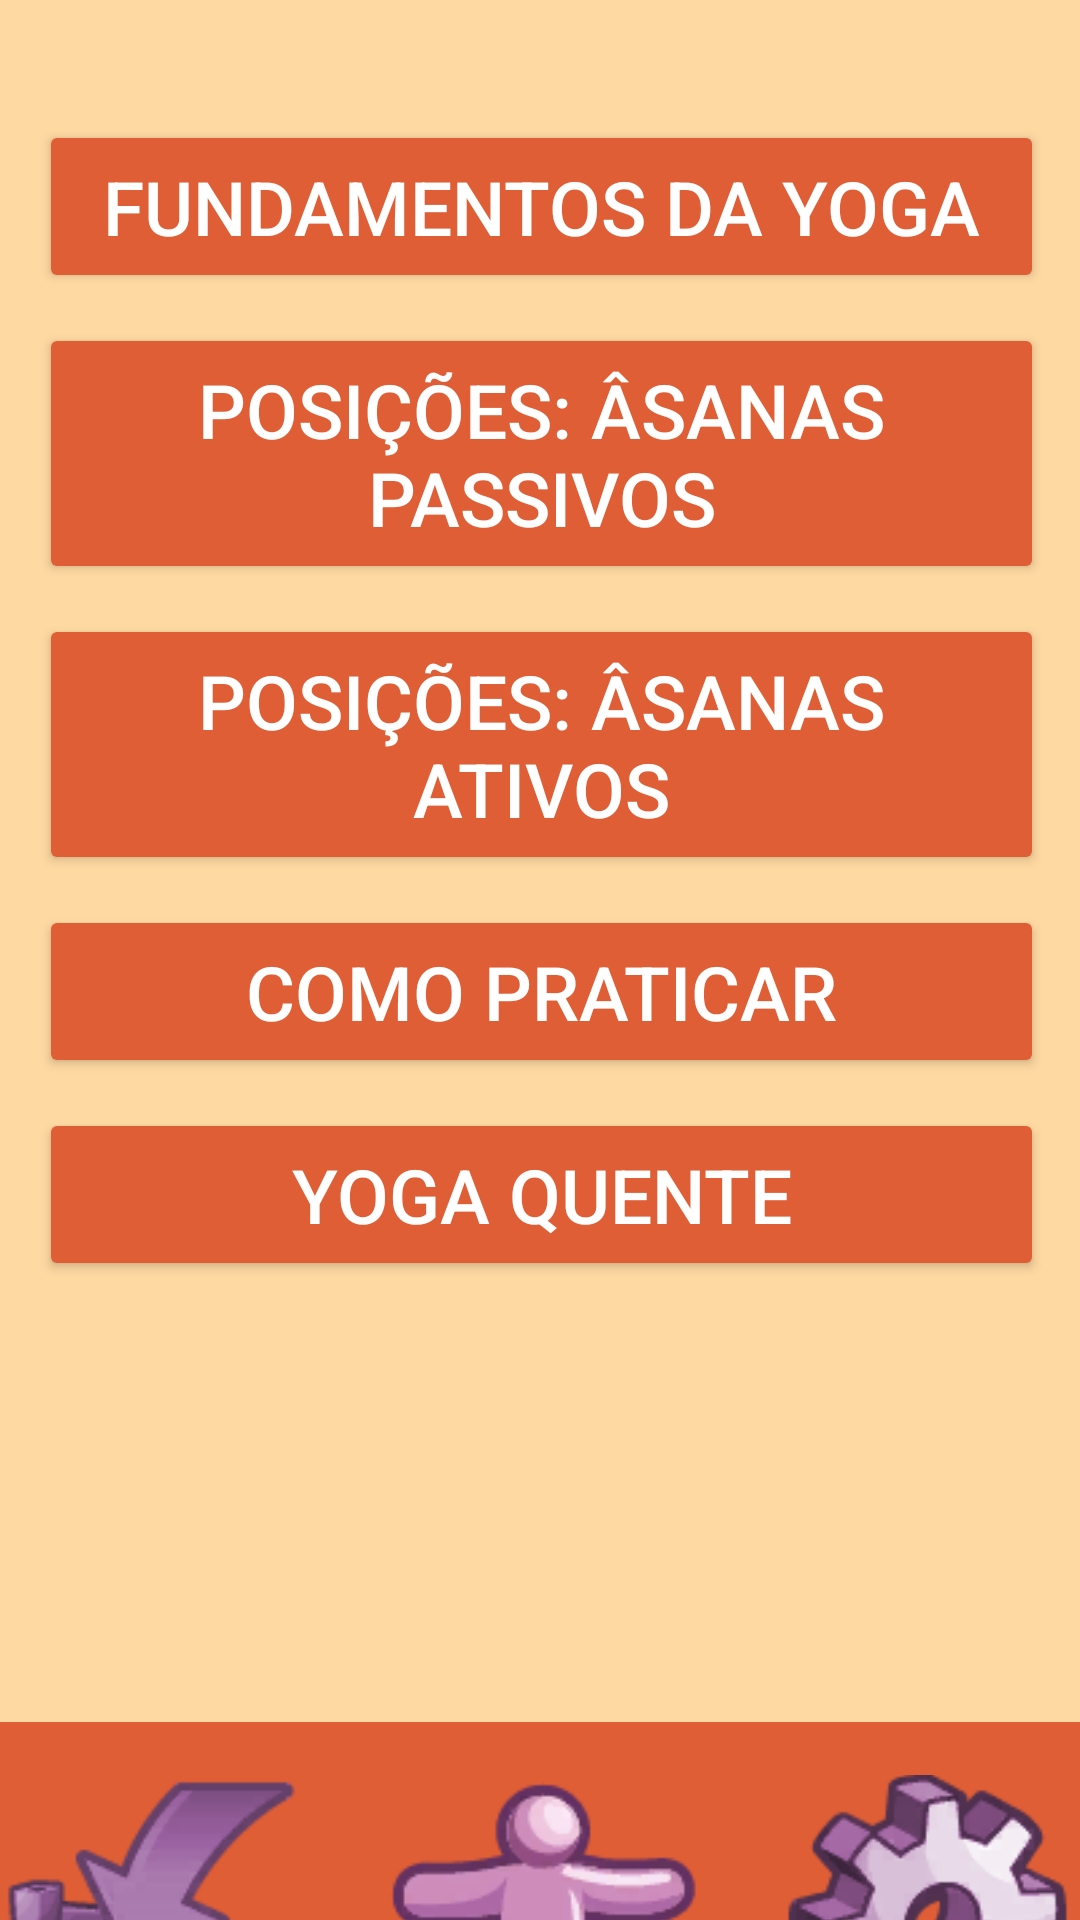

The Android layout XML behind this screen, and the referenced resources:
<!-- AndroidManifest.xml: application theme Theme.YogaPad -->
<!-- res/layout/activity_menu.xml -->
<?xml version="1.0" encoding="utf-8"?>
<androidx.constraintlayout.widget.ConstraintLayout xmlns:android="http://schemas.android.com/apk/res/android"
    xmlns:app="http://schemas.android.com/apk/res-auto"
    xmlns:tools="http://schemas.android.com/tools"
    android:layout_width="match_parent"
    android:layout_height="match_parent"
    android:background="@color/defaultCol"
    android:scrollbarStyle="insideOverlay"
    tools:context=".menu">

    <ScrollView
        android:id="@+id/scrollView3"
        android:layout_width="415dp"
        android:layout_height="573dp"
        android:isScrollContainer="true"
        android:padding="40dp"
        app:layout_constraintEnd_toEndOf="parent"
        app:layout_constraintStart_toStartOf="parent"
        app:layout_constraintTop_toTopOf="parent">

        <LinearLayout
            android:layout_width="match_parent"
            android:layout_height="wrap_content"
            android:orientation="vertical">

            <Button
                android:id="@+id/btnMenu1"
                style="@style/DefaultBtn"
                android:layout_width="match_parent"
                android:layout_height="wrap_content"
                android:layout_marginBottom="10dp"
                android:onClick="viewFunds"
                android:text="@string/btnMenuI1" />

            <Button
                android:id="@+id/btnMenu2"
                style="@style/DefaultBtn"
                android:layout_width="match_parent"
                android:layout_height="wrap_content"
                android:onClick="viewPassive"
                android:text="@string/btnMenuI2" />

            <Button
                android:id="@+id/btnMenu3"
                style="@style/DefaultBtn"
                android:layout_width="match_parent"
                android:layout_height="wrap_content"
                android:onClick="viewActive"
                android:text="@string/btnMenuI3" />

            <Button
                android:id="@+id/btnMenu4"
                style="@style/DefaultBtn"
                android:layout_width="match_parent"
                android:layout_height="wrap_content"
                android:onClick="viewPractice"
                android:text="@string/btnMenuI4" />

            <Button
                android:id="@+id/btnMenu5"
                style="@style/DefaultBtn"
                android:layout_width="match_parent"
                android:layout_height="wrap_content"
                android:enabled="true"
                android:onClick="viewHot"
                android:text="@string/btnMenuI5" />
        </LinearLayout>
    </ScrollView>

    <LinearLayout
        android:id="@+id/linearLayout"
        android:layout_width="417dp"
        android:layout_height="173dp"
        android:layout_marginTop="1dp"
        android:background="#DF5E35"
        android:orientation="horizontal"
        app:layout_constraintBottom_toBottomOf="parent"
        app:layout_constraintEnd_toEndOf="parent"
        app:layout_constraintStart_toStartOf="parent"
        app:layout_constraintTop_toBottomOf="@+id/scrollView3"
        app:layout_constraintVertical_bias="0.0">

        <ImageButton
            android:id="@+id/btnBackMenu"
            style="@style/DefaultBtn"
            android:layout_width="200dp"
            android:layout_height="150dp"
            android:layout_weight="1"
            android:contentDescription="@string/descBack"
            android:onClick="backToSplash"
            android:scaleType="fitCenter"
            android:src="@drawable/home"
            android:text="@string/btnBack"
            tools:srcCompat="@drawable/home" />

        <ImageButton
            android:id="@+id/btnProfileMenu"
            style="@style/DefaultBtn"
            android:layout_width="200dp"
            android:layout_height="150dp"
            android:layout_weight="1"
            android:contentDescription="@string/descProf"
            android:cropToPadding="true"
            android:onClick="viewProfile"
            android:scaleType="fitCenter"
            android:src="@drawable/along"
            android:text="@string/btnProf"
            tools:srcCompat="@drawable/along" />

        <ImageButton
            android:id="@+id/pngHelpMenu"
            style="@style/DefaultBtn"
            android:layout_width="200dp"
            android:layout_height="150dp"
            android:layout_weight="1"
            android:contentDescription="@string/descHelp"
            android:onClick="viewConfig"
            android:scaleType="fitCenter"
            android:src="@drawable/gears"
            android:text="@string/btnHelp"
            tools:srcCompat="@drawable/gears" />
    </LinearLayout>
</androidx.constraintlayout.widget.ConstraintLayout>
<!-- resources referenced by this layout -->
<resources>
  <color name="defaultCol">#FFD9A2</color>
  <!-- drawable along: png bitmap (drawable-v24, 6158 bytes) -->
  <!-- drawable gears: png bitmap (drawable, 8451 bytes) -->
  <!-- drawable home: png bitmap (drawable, 6850 bytes) -->
  <string name="btnBack">Voltar</string>
  <string name="btnHelp">Ajuda</string>
  <string name="btnMenuI1">Fundamentos da Yoga</string>
  <string name="btnMenuI2">Posições: Âsanas passivos</string>
  <string name="btnMenuI3">Posições: Âsanas ativos</string>
  <string name="btnMenuI4">Como praticar</string>
  <string name="btnMenuI5">Yoga Quente</string>
  <string name="btnProf">Perfil</string>
  <string name="descBack">Voltar</string>
  <string name="descHelp">Ajuda</string>
  <string name="descProf">Perfil</string>
  <style name="DefaultBtn" parent="TextAppearance.AppCompat.Button">
          <item name="backgroundTint">#DF5E35</item>
          <item name="android:layout_width">240dp</item>
          <item name="android:layout_height">130dp</item>
          <item name="android:textSize">25sp</item>
          <item name="android:textColor">#FFFFFFFF</item>
          <item name="android:layout_marginBottom">10dp</item>
          <item name="android:padding">12dp</item>
      </style>
  <style name="Theme.YogaPad" parent="Theme.MaterialComponents.DayNight.NoActionBar">
          
          <item name="colorPrimary">@color/purple_500</item>
          <item name="colorPrimaryVariant">@color/purple_700</item>
          <item name="colorOnPrimary">@color/white</item>
          
          <item name="colorSecondary">@color/teal_200</item>
          <item name="colorSecondaryVariant">@color/teal_700</item>
          <item name="colorOnSecondary">@color/black</item>
          
          <item name="android:statusBarColor" tools:targetApi="l">?attr/colorPrimaryVariant</item>
          
      </style>
  <color name="purple_500">#FF6200EE</color>
  <color name="purple_700">#FF3700B3</color>
  <color name="white">#FFFFFFFF</color>
  <color name="teal_200">#FF03DAC5</color>
  <color name="teal_700">#FF018786</color>
  <color name="black">#FF000000</color>
</resources>
